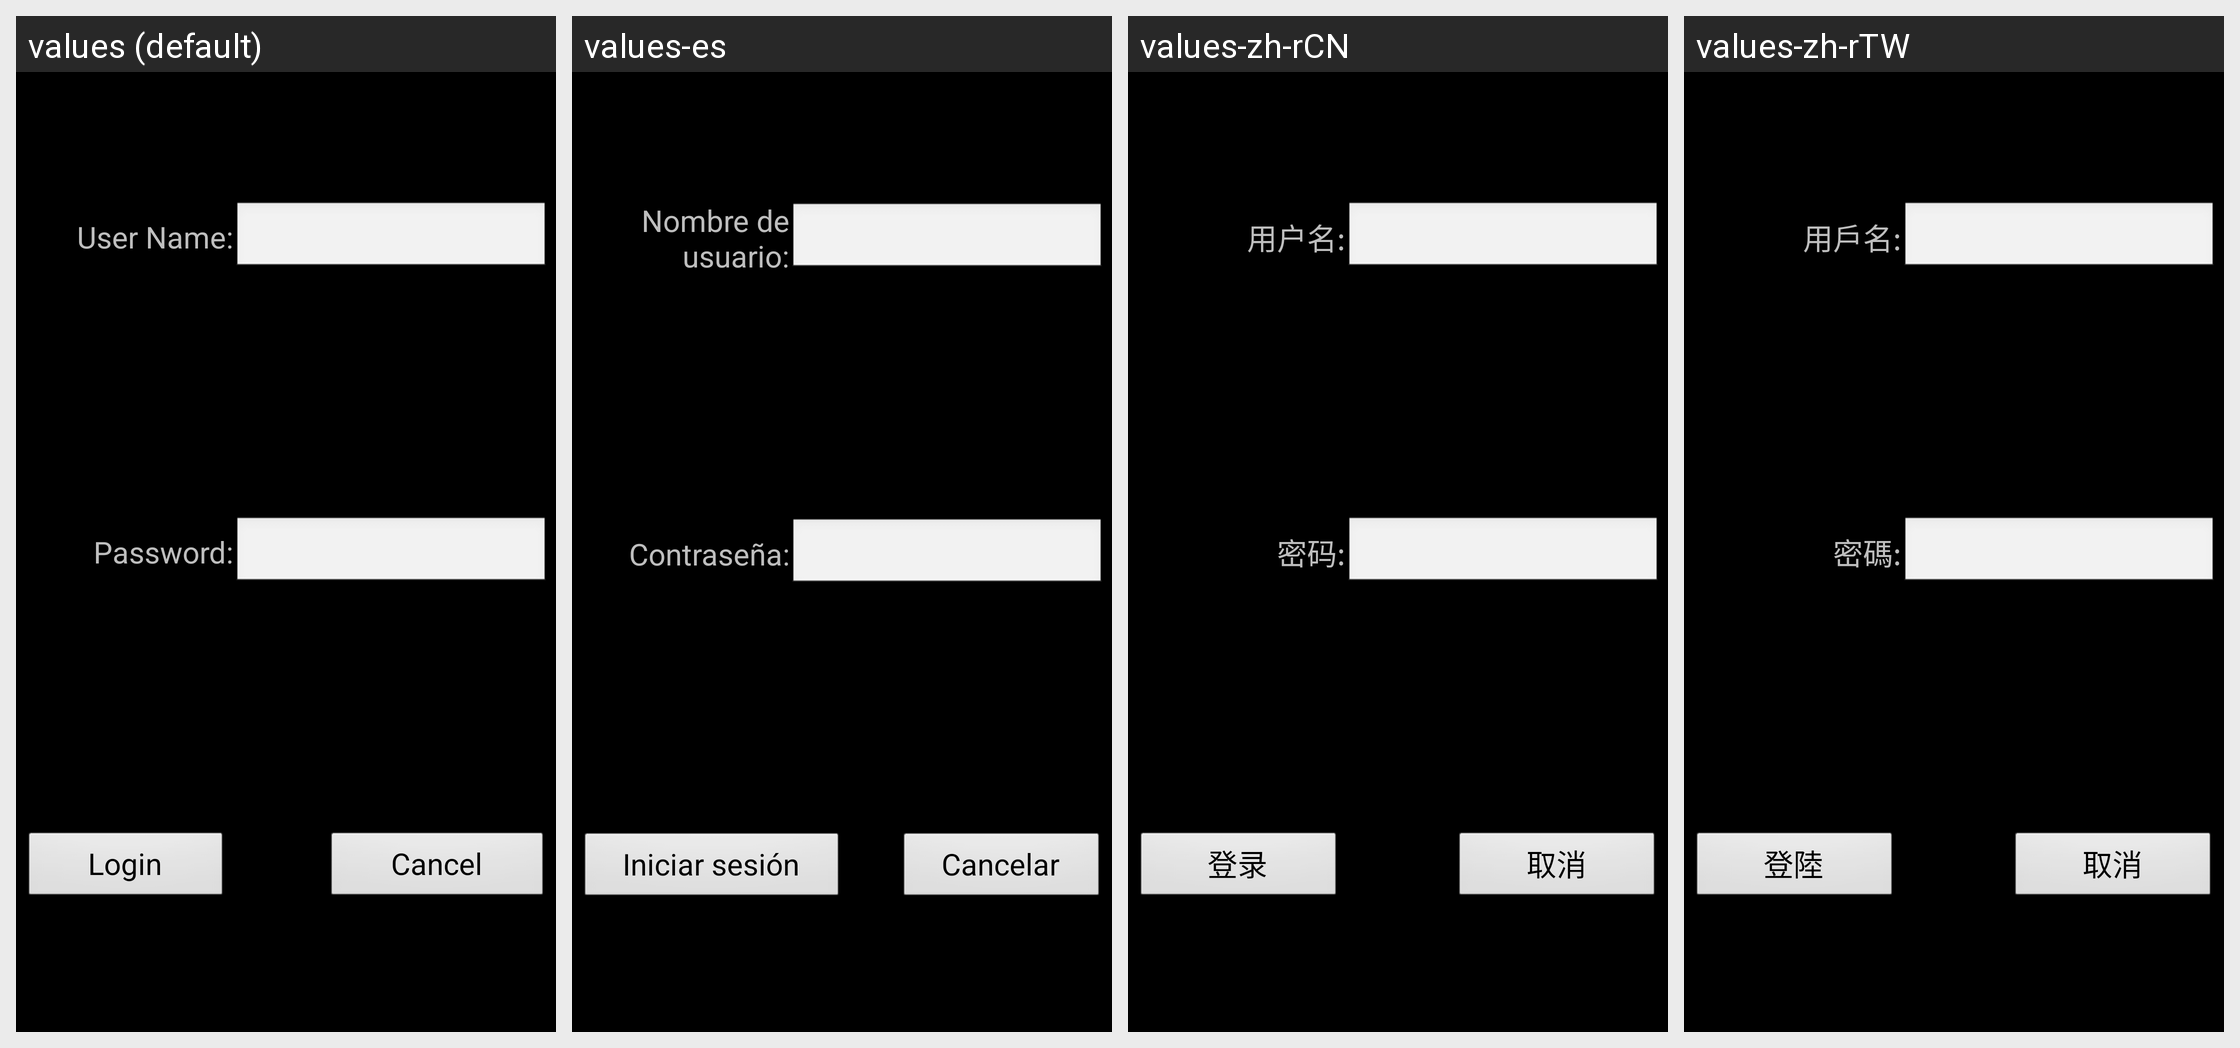

For this localized Android screen grid, give each drawn string resource with its value in every locale shown.
Android screen res/layout/samba_input.xml rendered under 4 locales, left to right: values (default), values-es, values-zh-rCN, values-zh-rTW. Device: Nexus 5 (rendered at 1080×1920; each locale shown at half size, 540×960, under a caption strip naming it); theme android:Theme.Black.NoTitleBar.
Other locales in the repository, not shown: values-ar-rEG, values-be-rBY, values-fr, values-hi-rIN, values-in-rID, values-iw-rIL, values-ja-rJP, values-ko-rKR, values-ms-rMY, values-pt, values-ru-rRU, values-sr-rRS, values-th-rTH, values-uk-rUA, values-vi-rVN.
Strings drawn on this screen, with the default value and each locale's value (text and hints the layout hard-codes, and strings that could not be matched under every locale, appear in the picture but are not listed):

samba_usr
  values: User Name:
  values-es: Nombre de usuario:
  values-zh-rCN: 用户名:
  values-zh-rTW: 用戶名:

samba_pwd
  values: Password:
  values-es: Contraseña:
  values-zh-rCN: 密码:
  values-zh-rTW: 密碼:

samba_confirm
  values: Login
  values-es: Iniciar sesión
  values-zh-rCN: 登录
  values-zh-rTW: 登陸

samba_cancel
  values: Cancel
  values-es: Cancelar
  values-zh-rCN: 取消
  values-zh-rTW: 取消
